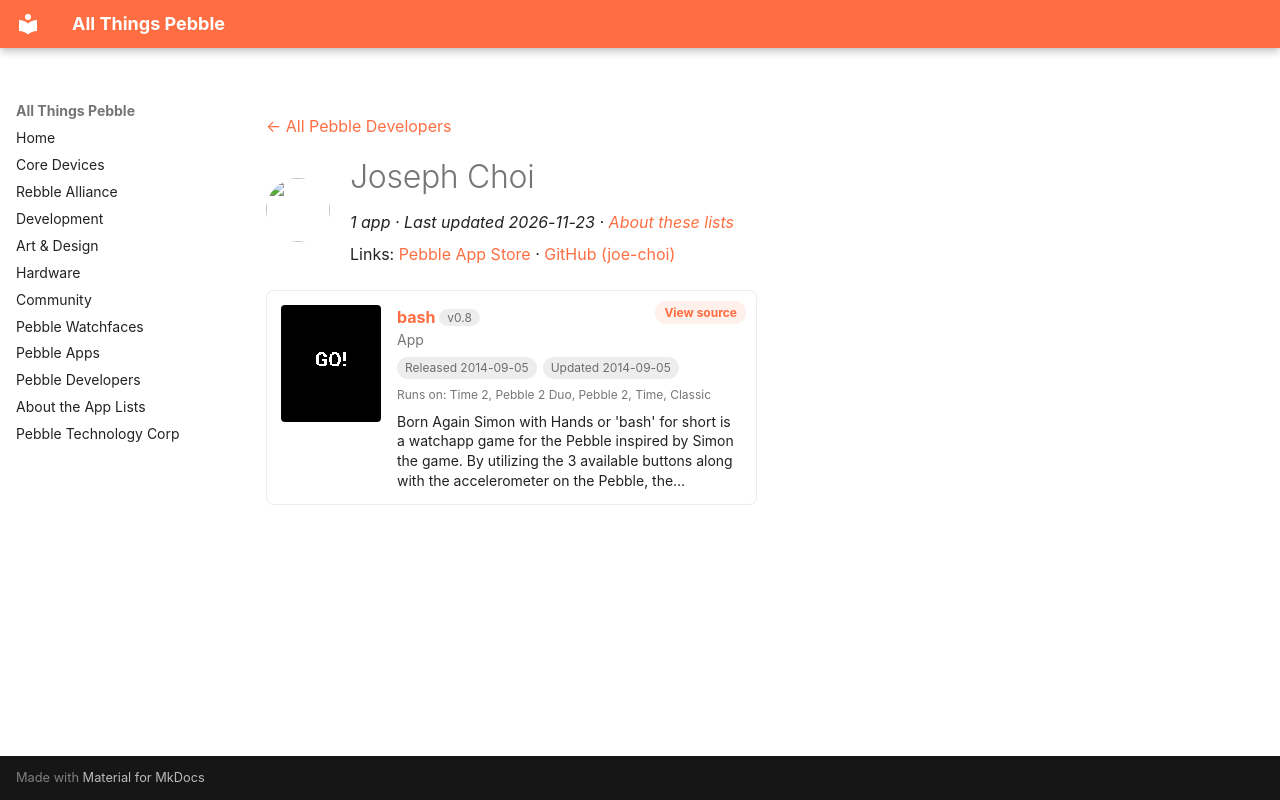

repository: saltedlolly/all-things-pebble · page: developers/joseph-choi.html · generator: mkdocs

---
title: "Joseph Choi"
hide:
  - toc
---

<!-- Generated by scripts/update_app_directory.py: do not edit by hand -->
[← All Pebble Developers](../developers.md)

<div class="dev-header" markdown>
<img class="dev-avatar" src="https://github.com/joe-choi.png?size=128" alt="" width="64" height="64" loading="lazy" onerror="this.remove()">
<div class="dev-intro" markdown>

# Joseph Choi

*1 app · Last updated 2026-11-23 · [About these lists](../about-app-lists.md)*

Links: [Pebble App Store](https://apps.repebble.com/apps/dev/joseph-choi_531e5c533b23771b89000370) · [GitHub (joe-choi)](https://github.com/joe-choi)

</div>
</div>

<div class="app-grid dev-apps" data-search-exclude>
<div class="app-card" data-type="watchapp" data-title="bash" data-released="2014-09-05" data-updated="2014-09-05">
<a class="app-shot" href="https://apps.repebble.com/540a4c7a76ce62ae50000029" data-search-exclude><img src="../images/apps/540a4c7a76ce62ae50000029.png" alt="bash" loading="lazy"></a>
<div class="app-info">
<h2 class="app-name" id="app-540a4c7a76ce62ae50000029"><a href="https://apps.repebble.com/540a4c7a76ce62ae50000029">bash</a> <span class="app-version" title="Latest version" data-search-exclude>v0.8</span></h2>
<a class="app-source" href="https://github.com/joe-choi" title="Source code" data-search-exclude>View source</a>
<div class="app-dev">App</div>
<div class="app-tags" data-search-exclude><span title="First published in the app store">Released 2014-09-05</span> <span title="Latest release in the app store">Updated 2014-09-05</span></div>
<div class="app-watches" title="Supported watches" data-search-exclude>Runs on: Time 2, Pebble 2 Duo, Pebble 2, Time, Classic</div>
<p class="app-desc">Born Again Simon with Hands or &#x27;bash&#x27; for short is a watchapp game for the Pebble inspired by Simon the game. By utilizing the 3 available buttons along with the accelerometer on the Pebble, the…</p>
</div>
</div>
</div>
